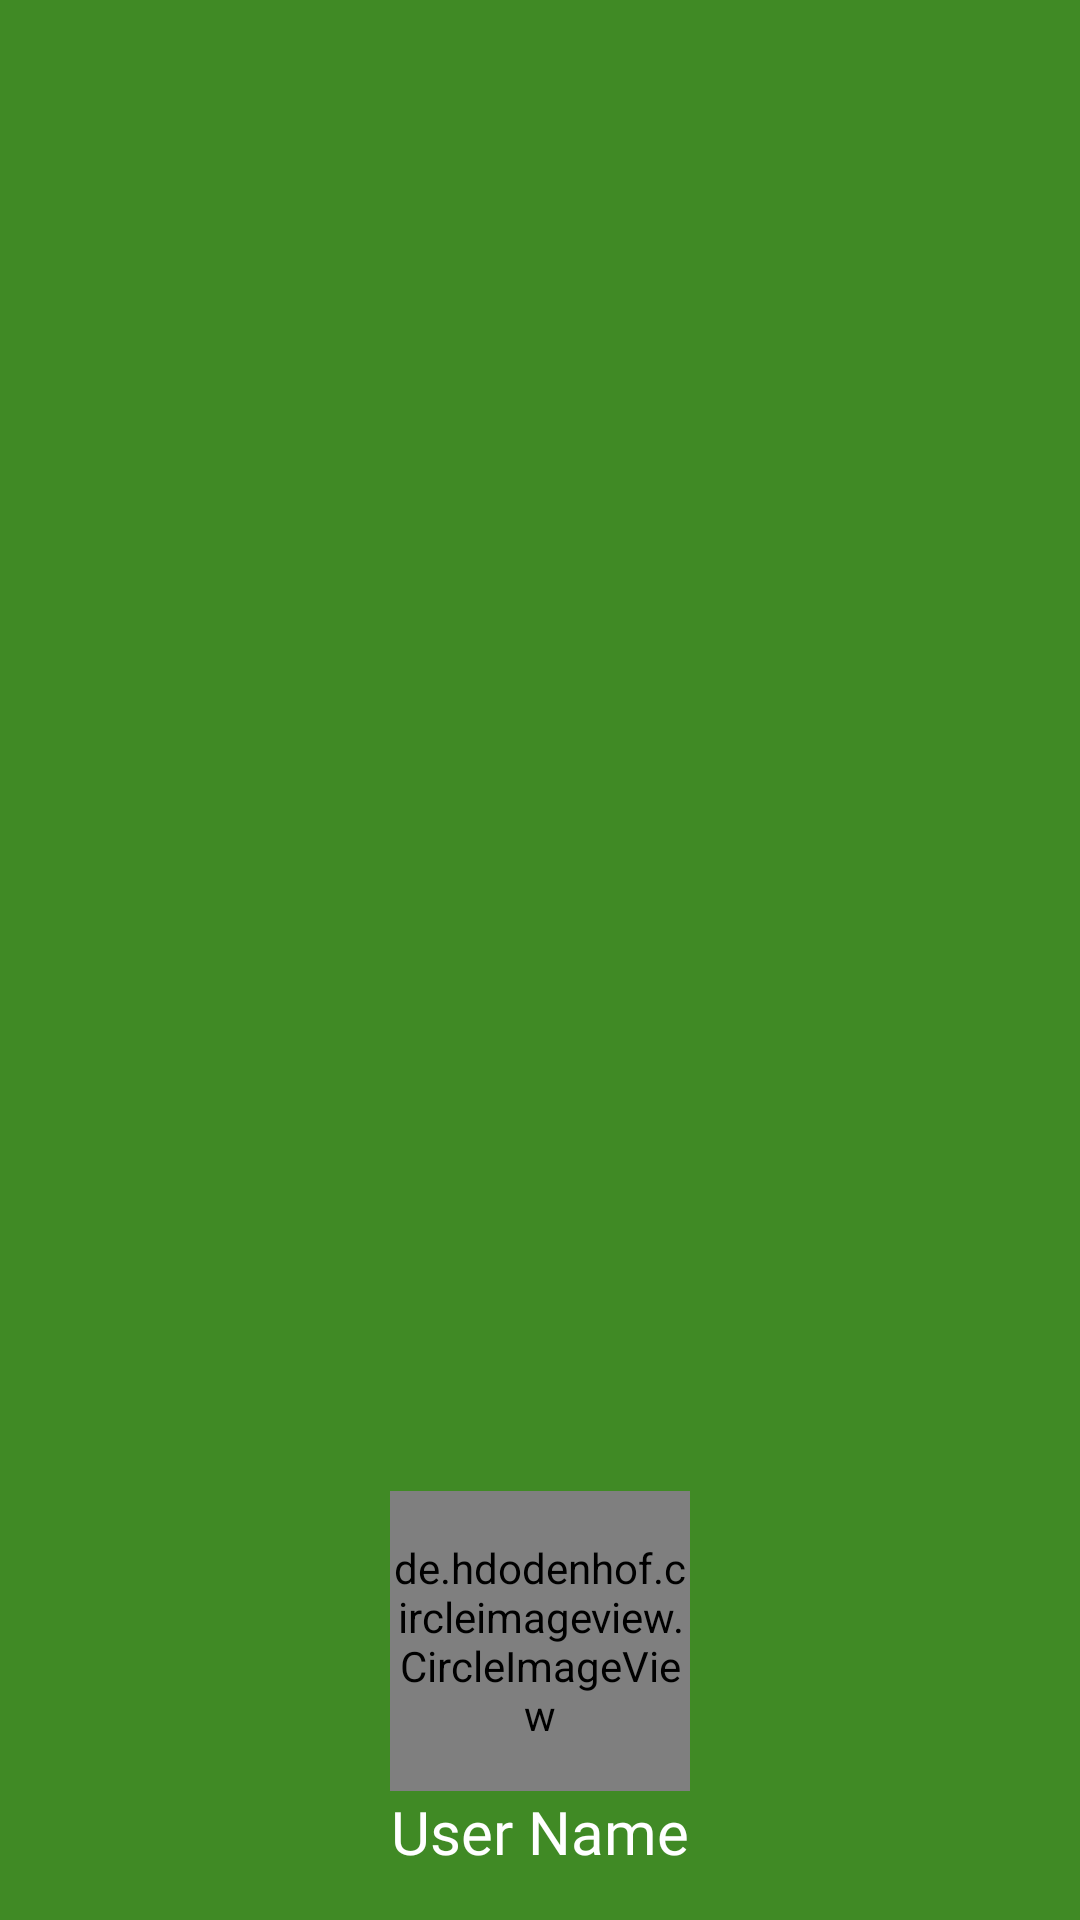

Reconstruct the res/layout file that produces this screen, plus the resources it refers to.
<!-- AndroidManifest.xml: application theme AppTheme -->
<!-- res/layout/nvheader.xml -->
<?xml version="1.0" encoding="utf-8"?>
<RelativeLayout xmlns:android="http://schemas.android.com/apk/res/android"
    android:layout_width="match_parent"
    android:layout_height="192dp"
    android:background="?attr/colorPrimaryDark"
    android:gravity="bottom"
    android:padding="16dp"
    >

    <de.hdodenhof.circleimageview.CircleImageView
        android:id="@+id/profileImg"
        android:layout_width="100dp"
        android:layout_height="100dp"
        android:layout_alignParentTop="true"
        android:layout_centerInParent="true"
        android:layout_gravity="center"
        android:src="@drawable/ic_account_box_black_24dp" />

    <TextView
        android:id="@+id/nhUserName"
        android:layout_width="wrap_content"
        android:layout_height="wrap_content"
        android:layout_centerInParent="true"
        android:layout_below="@+id/profileImg"
        android:fontFamily="@font/aclonica"
        android:text="User Name"
        android:textAppearance="@style/TextAppearance.AppCompat.Body1"
        android:textSize="20sp" />

</RelativeLayout>
<!-- resources referenced by this layout -->
<resources>
  <style name="AppTheme" parent="Theme.MaterialComponents.Light.NoActionBar">
          
          <item name="colorPrimary">@color/primaryColor</item>
          <item name="colorPrimaryDark">@color/primaryDarkColor</item>
          <item name="colorAccent">@color/secondaryColor</item>
          <item name="android:textColor">#ffffffff</item>
      </style>
  <color name="primaryColor">#72bb53</color>
  <color name="primaryDarkColor">#408a25</color>
  <color name="secondaryColor">#689f38</color>
</resources>
